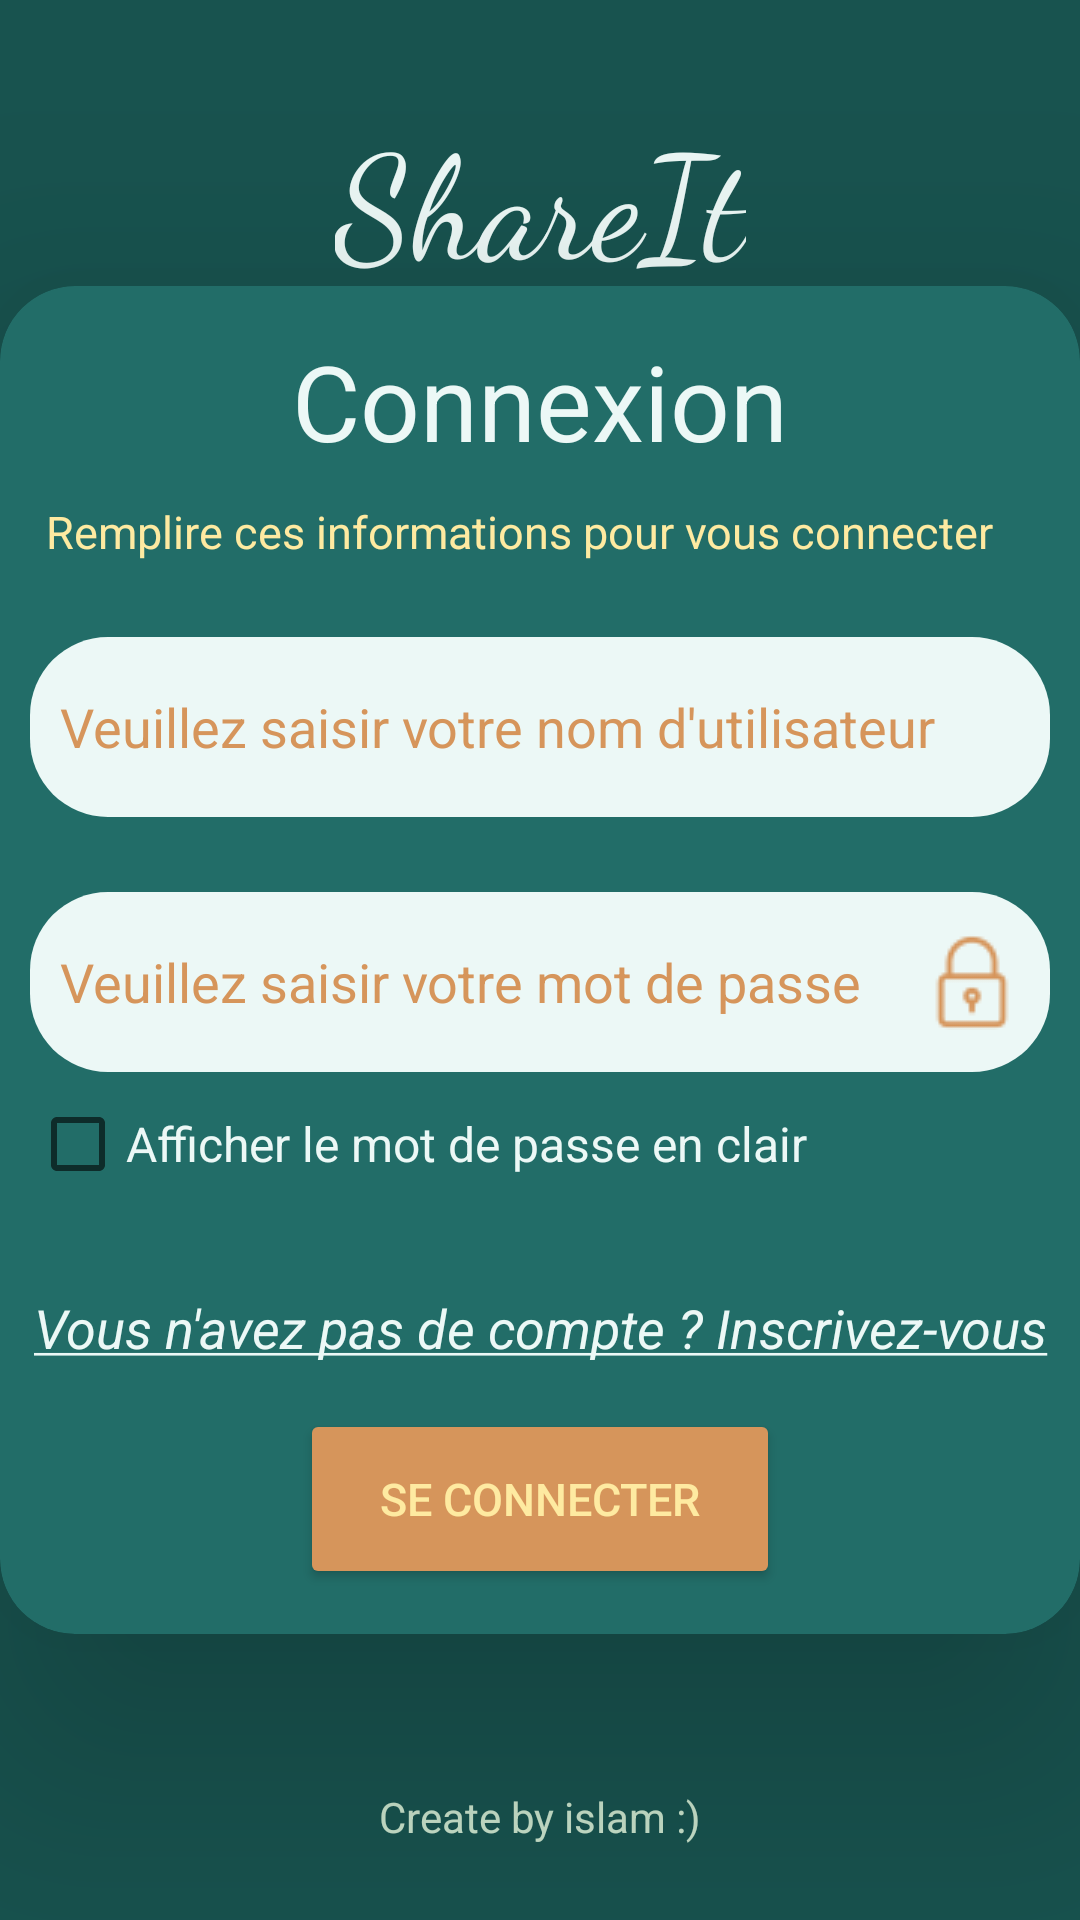

Produce the Android XML layout that renders to this screen, including the resource entries it uses.
<!-- AndroidManifest.xml: application theme Theme.ShareIt -->
<!-- res/layout/activity_main.xml -->
<?xml version="1.0" encoding="utf-8"?>
<androidx.constraintlayout.widget.ConstraintLayout
    xmlns:android="http://schemas.android.com/apk/res/android"
    xmlns:app="http://schemas.android.com/apk/res-auto"
    xmlns:tools="http://schemas.android.com/tools"
    android:layout_width="match_parent"
    android:layout_height="match_parent"
    tools:context=".vue.activity.MainActivity"
    android:background="#18534F">

    <TextView
        android:id="@+id/nameAppTextView"
        android:layout_width="wrap_content"
        android:layout_height="wrap_content"
        android:fontFamily="cursive"
        android:text="@string/app_name"
        android:textColor="#ECF8F6"
        android:textSize="48sp"
        app:layout_constraintBottom_toBottomOf="parent"
        app:layout_constraintEnd_toEndOf="parent"
        app:layout_constraintStart_toStartOf="parent"
        app:layout_constraintTop_toTopOf="parent"
        app:layout_constraintVertical_bias="0.057" />

    <androidx.cardview.widget.CardView
        android:id="@+id/connexionCardView"
        android:layout_width="match_parent"
        android:layout_height="wrap_content"
        app:cardBackgroundColor="#226D68"
        app:cardCornerRadius="25sp"
        app:cardElevation="50sp"
        app:layout_constraintBottom_toBottomOf="parent"
        app:layout_constraintEnd_toEndOf="parent"
        app:layout_constraintStart_toStartOf="parent"
        app:layout_constraintTop_toTopOf="parent">

        <LinearLayout
            android:id="@+id/connexionLinearLayout"
            android:layout_width="match_parent"
            android:layout_height="match_parent"
            android:orientation="vertical">

            <TextView
                android:id="@+id/connexionTextView"
                android:layout_width="match_parent"
                android:layout_height="wrap_content"
                android:layout_marginTop="15dp"
                android:gravity="center"
                android:text="@string/connexion"
                android:textColor="#ECF8F6"
                android:textSize="35sp" />
            <TextView
                android:id="@+id/informationsConnexionTextView"
                android:layout_width="wrap_content"
                android:layout_height="wrap_content"
                android:layout_marginTop="10dp"
                android:layout_marginLeft="15dp"
                android:layout_marginRight="15dp"
                android:text="@string/Fill_in_the_information_to_connect"
                android:textColor="#FEEAA1"
                android:textSize="15sp"
                android:gravity="center" />
            <TextView
                android:id="@+id/erreurConnexionTextView"
                android:layout_width="wrap_content"
                android:layout_height="wrap_content"
                android:layout_marginTop="15dp"
                android:layout_marginLeft="15dp"
                android:layout_marginRight="15dp"
                android:text="@string/error"
                android:textColor="#ff0000"
                android:textSize="20sp"
                android:gravity="center"
                android:visibility="gone" />

            <EditText
                android:id="@+id/nomUtilisateurConnexionTextView"
                android:layout_width="match_parent"
                android:layout_height="60dp"
                android:layout_marginLeft="10dp"
                android:layout_marginTop="25dp"
                android:layout_marginRight="10dp"
                android:autofillHints="username"
                android:background="@drawable/edit_text_background"
                android:textColor="#D6955B"
                android:foregroundTint="#FA0707"
                android:hint="@string/Fill_in_the_username_field"
                android:inputType="text"
                android:padding="10dp"
                android:textColorHint="#D6955B"
                android:drawableEnd="@drawable/nomutilisateur"/>
            <EditText
                android:id="@+id/motDePasseConnexionTextView"
                android:layout_width="match_parent"
                android:layout_height="60dp"
                android:layout_marginTop="25dp"
                android:layout_marginLeft="10dp"
                android:layout_marginRight="10dp"
                android:autofillHints="password"
                android:background="@drawable/edit_text_background"
                android:textColor="#D6955B"
                android:padding="10dp"
                android:inputType="textPassword"
                android:hint="@string/Fill_in_the_password_field"
                android:textColorHint="#D6955B"
                android:drawableEnd="@drawable/password"/>

            <CheckBox
                android:id="@+id/connexionMotDePasseCheckBox"
                android:layout_width="wrap_content"
                android:layout_height="wrap_content"
                android:layout_marginLeft="10dp"
                android:layout_marginRight="10dp"
                android:text="@string/connexion_password_checkbox"
                android:textColor="#ECF8F6"
                android:textSize="16sp" />

            <TextView
                android:id="@+id/lienVersLaPageInscriptionTextView"
                android:layout_width="match_parent"
                android:layout_height="wrap_content"
                android:layout_marginTop="25dp"
                android:gravity="center"
                android:text="@string/link_registration"
                android:textColor="#ECF8F6"
                android:textSize="18sp"
                android:textStyle="italic" />
            <LinearLayout
                android:id="@+id/connexionLinearLayoutBouton"
                android:layout_width="match_parent"
                android:layout_height="wrap_content"
                android:orientation="vertical">

                <Button
                    android:id="@+id/connexionBouton"
                    android:layout_width="160dp"
                    android:layout_height="60dp"
                    android:layout_gravity="center"
                    android:layout_marginTop="15dp"
                    android:layout_marginBottom="15dp"
                    android:backgroundTint="#D6955B"
                    android:text="@string/connect"
                    android:textColor="#FEEAA1"
                    android:textSize="15sp" />

            </LinearLayout>
        </LinearLayout>
    </androidx.cardview.widget.CardView>

    <TextView
        android:id="@+id/textView"
        android:layout_width="wrap_content"
        android:layout_height="wrap_content"
        android:text="@string/author"
        android:textColor="#C9E3CC"
        app:layout_constraintBottom_toBottomOf="parent"
        app:layout_constraintEnd_toEndOf="parent"
        app:layout_constraintStart_toStartOf="parent"
        app:layout_constraintTop_toTopOf="parent"
        app:layout_constraintVertical_bias="0.96" />

</androidx.constraintlayout.widget.ConstraintLayout>
<!-- resources referenced by this layout -->
<resources>
  <!-- drawable edit_text_background (drawable-v24) -->
  <?xml version="1.0" encoding="utf-8"?>
  <layer-list xmlns:android="http://schemas.android.com/apk/res/android">
      <item>
          <shape android:shape="rectangle">
              <solid android:color="@color/white_share_it"/>
              <corners android:radius="26dp"/>
          </shape>
      </item>
  </layer-list>
  <!-- drawable password: png bitmap (drawable, 1864 bytes) -->
  <string name="Fill_in_the_information_to_connect" translatable="true">Remplire ces informations pour vous connecter</string>
  <string name="Fill_in_the_password_field" translatable="true">Veuillez saisir votre mot de passe</string>
  <string name="Fill_in_the_username_field" translatable="true">Veuillez saisir votre nom d\'utilisateur</string>
  <string name="app_name" translatable="false">ShareIt</string>
  <string name="author" translatable="true">Create by islam :)</string>
  <string name="connect" translatable="true">Se Connecter</string>
  <string name="connexion" formatted="true" translatable="true">Connexion</string>
  <string name="connexion_password_checkbox" translatable="true">Afficher le mot de passe en clair</string>
  <string name="error" translatable="true">Erreur</string>
  <string name="link_registration" translatable="true"><u>Vous n\'avez pas de compte ? Inscrivez-vous</u></string>
  <style name="Theme.ShareIt" parent="Theme.MaterialComponents.Light.NoActionBar">
          
          <item name="colorPrimary">@color/light_green_share_it</item>
          <item name="colorPrimaryVariant">@color/green_share_it</item>
          <item name="colorOnPrimary">@color/white</item>
          
          <item name="colorSecondary">@color/teal_200</item>
          <item name="colorSecondaryVariant">@color/teal_700</item>
          <item name="colorOnSecondary">@color/black</item>
          
          <item name="android:statusBarColor">?attr/colorPrimaryVariant</item>
          
      </style>
  <color name="white_share_it">#ECF8F6</color>
  <color name="light_green_share_it">#226D68</color>
  <color name="green_share_it">#18534F</color>
  <color name="white">#FFFFFFFF</color>
  <color name="teal_200">#FF03DAC5</color>
  <color name="teal_700">#FF018786</color>
  <color name="black">#FF000000</color>
</resources>
